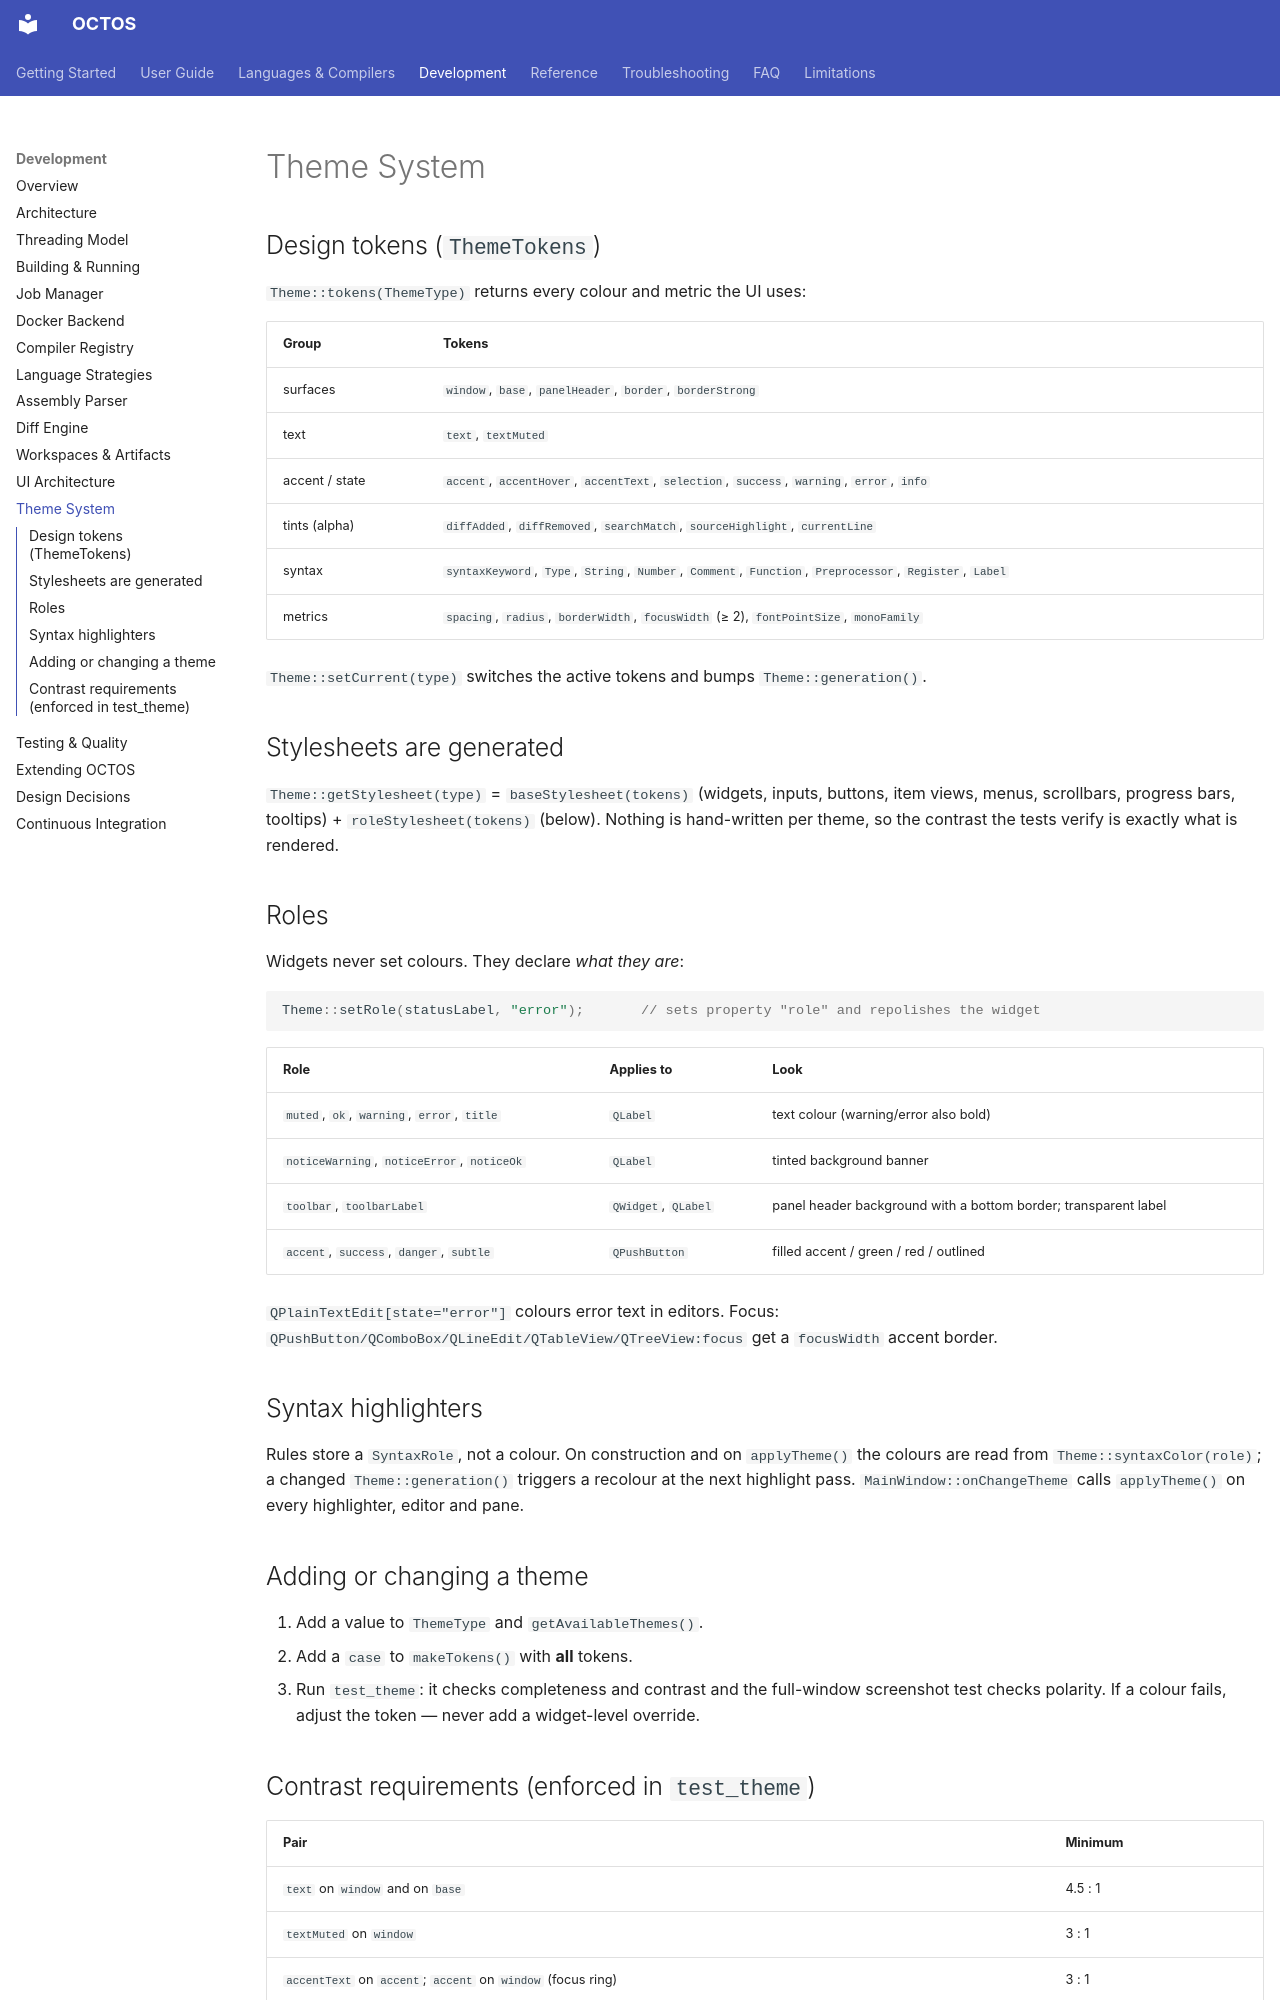

repository: MichaelWeissDEV/OCTOS · page: development/theme-system/index.html · generator: mkdocs

# Theme System

## Design tokens (`ThemeTokens`)

`Theme::tokens(ThemeType)` returns every colour and metric the UI uses:

| Group | Tokens |
| --- | --- |
| surfaces | `window`, `base`, `panelHeader`, `border`, `borderStrong` |
| text | `text`, `textMuted` |
| accent / state | `accent`, `accentHover`, `accentText`, `selection`, `success`, `warning`, `error`, `info` |
| tints (alpha) | `diffAdded`, `diffRemoved`, `searchMatch`, `sourceHighlight`, `currentLine` |
| syntax | `syntaxKeyword`, `Type`, `String`, `Number`, `Comment`, `Function`, `Preprocessor`, `Register`, `Label` |
| metrics | `spacing`, `radius`, `borderWidth`, `focusWidth` (≥ 2), `fontPointSize`, `monoFamily` |

`Theme::setCurrent(type)` switches the active tokens and bumps `Theme::generation()`.

## Stylesheets are generated

`Theme::getStylesheet(type)` = `baseStylesheet(tokens)` (widgets, inputs, buttons, item views, menus, scrollbars,
progress bars, tooltips) + `roleStylesheet(tokens)` (below). Nothing is hand-written per theme, so the contrast
the tests verify is exactly what is rendered.

## Roles

Widgets never set colours. They declare *what they are*:

```cpp
Theme::setRole(statusLabel, "error");       // sets property "role" and repolishes the widget
```

| Role | Applies to | Look |
| --- | --- | --- |
| `muted`, `ok`, `warning`, `error`, `title` | `QLabel` | text colour (warning/error also bold) |
| `noticeWarning`, `noticeError`, `noticeOk` | `QLabel` | tinted background banner |
| `toolbar`, `toolbarLabel` | `QWidget`, `QLabel` | panel header background with a bottom border; transparent label |
| `accent`, `success`, `danger`, `subtle` | `QPushButton` | filled accent / green / red / outlined |

`QPlainTextEdit[state="error"]` colours error text in editors.
Focus: `QPushButton/QComboBox/QLineEdit/QTableView/QTreeView:focus` get a `focusWidth` accent border.

## Syntax highlighters

Rules store a `SyntaxRole`, not a colour. On construction and on `applyTheme()` the colours are read from
`Theme::syntaxColor(role)`; a changed `Theme::generation()` triggers a recolour at the next highlight pass.
`MainWindow::onChangeTheme` calls `applyTheme()` on every highlighter, editor and pane.

## Adding or changing a theme

1. Add a value to `ThemeType` and `getAvailableThemes()`.
2. Add a `case` to `makeTokens()` with **all** tokens.
3. Run `test_theme`: it checks completeness and contrast and the full-window screenshot test checks polarity.
   If a colour fails, adjust the token — never add a widget-level override.
